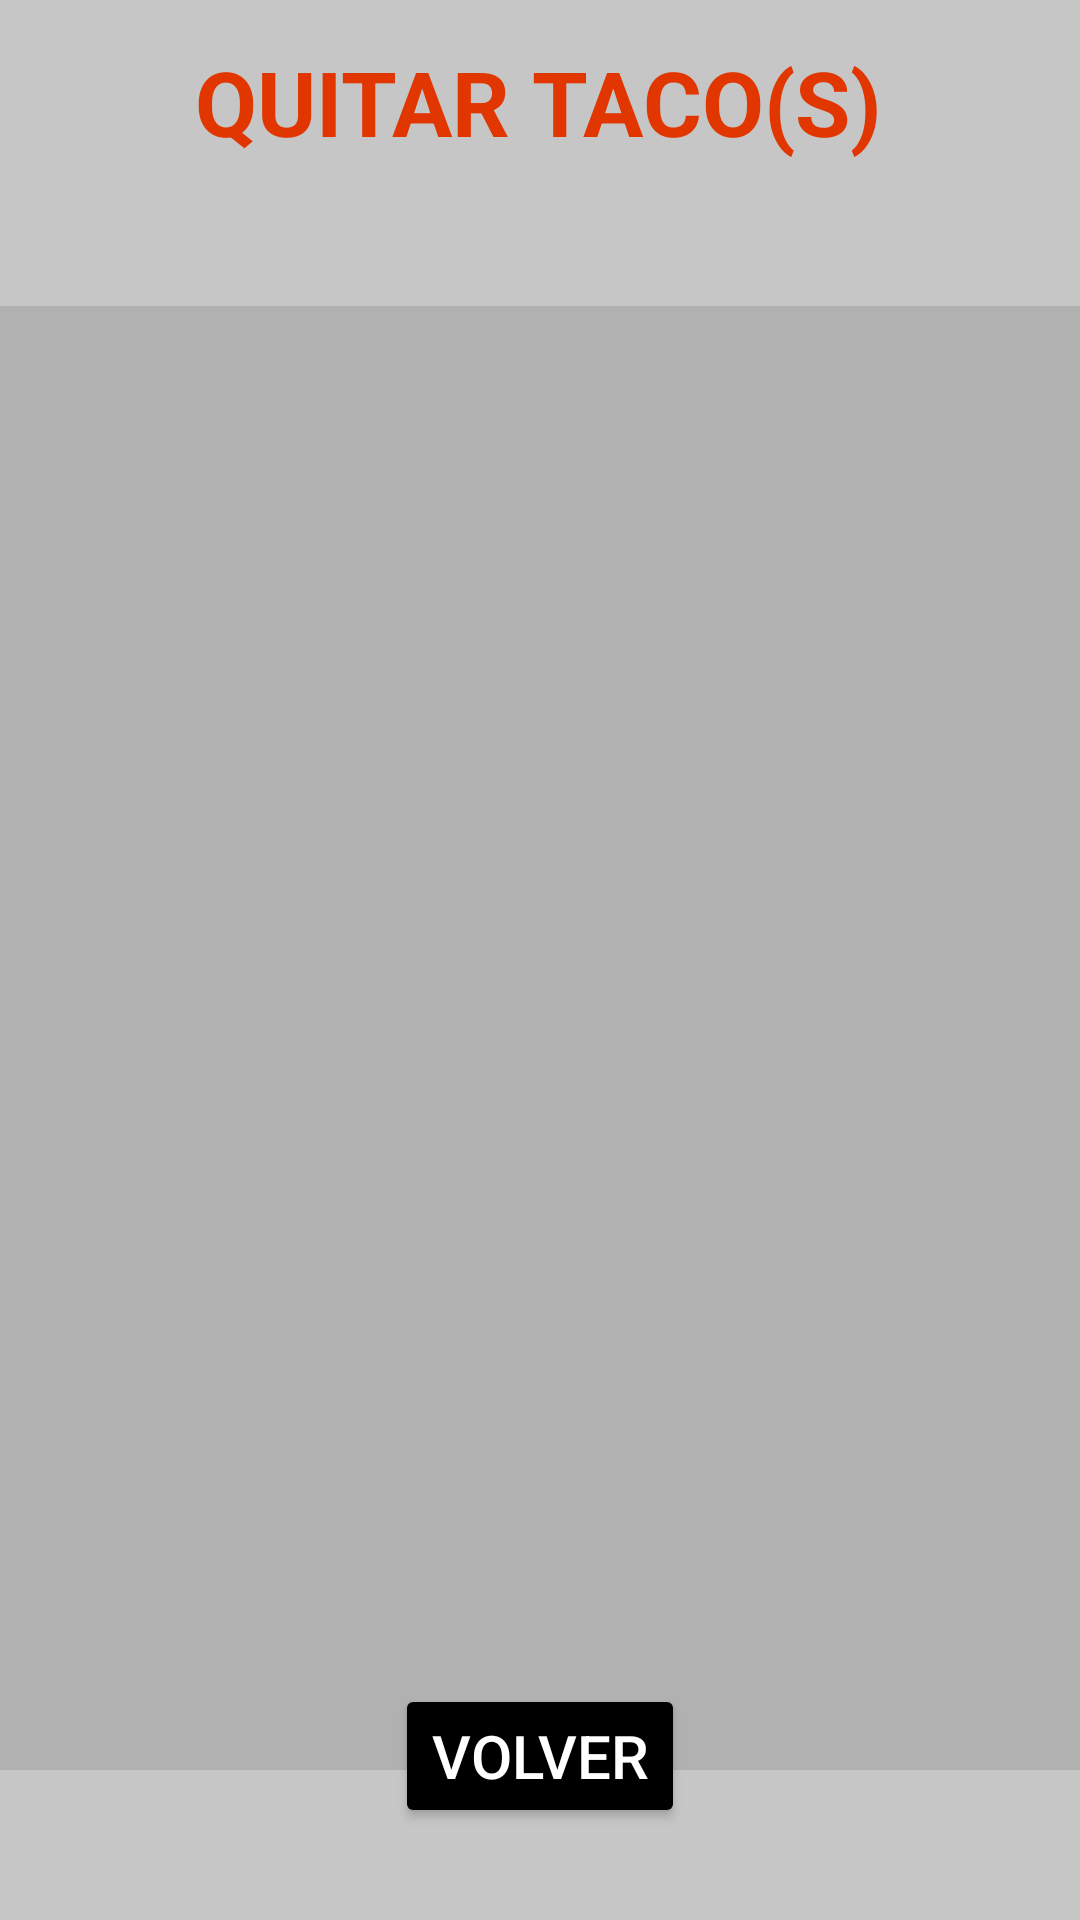

Produce the Android XML layout that renders to this screen, including the resource entries it uses.
<!-- AndroidManifest.xml: application theme Theme.Tacos -->
<!-- res/layout/activity_modificar_orden_quitar_tactivity.xml -->
<?xml version="1.0" encoding="utf-8"?>
<androidx.constraintlayout.widget.ConstraintLayout xmlns:android="http://schemas.android.com/apk/res/android"
    xmlns:app="http://schemas.android.com/apk/res-auto"
    xmlns:tools="http://schemas.android.com/tools"
    android:layout_width="match_parent"
    android:layout_height="match_parent"
    android:background="@color/administrarordenes"
    tools:context=".ModificarOrdenQuitarTActivity">

    <TextView
        android:id="@+id/textView15"
        android:layout_width="wrap_content"
        android:layout_height="wrap_content"
        android:hint="@string/QuitarTacos"
        android:textAlignment="center"
        android:textColorHint="@color/VerdeTitulos"
        android:textStyle="bold"
        android:textSize="30dp"
        app:layout_constraintBottom_toBottomOf="parent"
        app:layout_constraintEnd_toEndOf="parent"
        app:layout_constraintHorizontal_bias="0.496"
        app:layout_constraintStart_toStartOf="parent"
        app:layout_constraintTop_toTopOf="parent"
        app:layout_constraintVertical_bias="0.023" />

    <Button
        android:id="@+id/btnVolverModificarOrdenQuitarT"
        android:layout_width="wrap_content"
        android:layout_height="wrap_content"
        android:onClick="volver"
        android:text="Volver"
        android:textSize="20sp"
        android:backgroundTint="@color/black"
        android:textColor="@color/white"
        app:layout_constraintBottom_toBottomOf="parent"
        app:layout_constraintEnd_toEndOf="parent"
        app:layout_constraintStart_toStartOf="parent"
        app:layout_constraintTop_toTopOf="parent"
        app:layout_constraintVertical_bias="0.948" />

    <ListView
        android:id="@+id/lvModificarQuitarT"
        android:layout_width="364dp"
        android:layout_height="488dp"
        android:layout_marginTop="48dp"
        android:background="@color/administrarordenesFond"
        app:layout_constraintBottom_toTopOf="@+id/btnVolverModificarOrdenQuitarT"
        app:layout_constraintEnd_toEndOf="parent"
        app:layout_constraintHorizontal_bias="0.489"
        app:layout_constraintStart_toStartOf="parent"
        app:layout_constraintTop_toBottomOf="@+id/textView15"
        app:layout_constraintVertical_bias="0.0" />

</androidx.constraintlayout.widget.ConstraintLayout>
<!-- resources referenced by this layout -->
<resources>
  <color name="VerdeTitulos">#E13600</color>
  <color name="administrarordenes">#C6C6C6</color>
  <color name="administrarordenesFond">#B1B1B1</color>
  <color name="black">#FF000000</color>
  <color name="white">#FFFFFFFF</color>
  <string name="QuitarTacos">QUITAR TACO(S)</string>
  <style name="Theme.Tacos" parent="Theme.MaterialComponents.DayNight.DarkActionBar">
          
          <item name="colorPrimary">@color/Principal</item>
          <item name="colorPrimaryVariant">@color/Notificaciones</item>
          <item name="colorOnPrimary">@color/white</item>
          
          <item name="colorSecondary">@color/teal_200</item>
          <item name="colorSecondaryVariant">@color/teal_700</item>
          <item name="colorOnSecondary">@color/black</item>
          
          <item name="android:statusBarColor" tools:targetApi="l">?attr/colorPrimaryVariant</item>
          
      </style>
  <color name="Principal">#E1CE27</color>
  <color name="Notificaciones">#BD7100</color>
  <color name="teal_200">#FF03DAC5</color>
  <color name="teal_700">#FF018786</color>
</resources>
